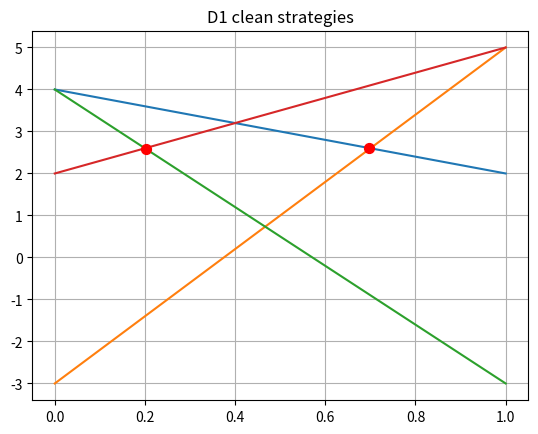

Recreate this plot in Python.
import numpy as np
import matplotlib.pyplot as plt
from scipy.optimize import linprog

def mixed_strat2v2(a: np.ndarray, D2: bool):

#if D2 false -> D2 clean strategies
#if D2 true -> D1 clean strategies
    if D2 == False:
        a = np.transpose(a)

    x = np.linspace(0, 1, 100)
    if (a.shape[1] != 2):
        print("Wrong size of array")
        return None



    pointz1x1 , pointz1y1 = 1, a[1, 0]
    pointz1x2, pointz1y2 = 0, a[0, 0]

    pointz2x1 , pointz2y1 = 1, a[1,1]
    pointz2x2, pointz2y2 = 0, a[0, 1]

    #functions
    k1 = (pointz1y2 - pointz1y1) / (pointz1x2 - pointz1x1)
    k2 = (pointz2y2 - pointz2y1) / (pointz2x2 - pointz2x1)

    j1 = pointz1y1 - k1 * pointz1x1
    j2 = pointz2y1 - k2 * pointz2x1

    z1 = k1 * x + j1
    z2 = k2 * x + j2


    idx = np.argmin(np.abs(z1 - z2))
    saddle_p = x[idx]
    saddle_value = z1[idx]

    plt.scatter(saddle_p, saddle_value, color='red', s=50, label=f"Saddle point", zorder=5)  #
    #plt.plot(saddle_p, saddle_value, 'g*')
    plt.plot(x, z1, label='z1')
    plt.plot(x, z2, label='z2')
    if D2 == False:
        plt.title('D1 clean strategies')
    else:
        plt.title('D2 clean strategies')
    plt.grid(True)
    plt.show()

    return saddle_p,saddle_value #round(saddle_p,1), round(saddle_value,1)

arr = np.array([[4, -3],
                [2, 5]])

print("D2 clean strategies -> (saddle point, saddle value) =", mixed_strat2v2(arr, True))
print("D1 clean strategies -> (saddle point, saddle value) =", mixed_strat2v2(arr, False))

# zad 3

def linear_prog(A, minimize):
        if minimize: 
            A_ub = A.T
            b_ub = [1] * A.shape[1]
            c = [-1] * A.shape[0]
            bounds = [(0, None)] * A.shape[0]
            nr = 1
            symb = "y"
        else:
            A_ub = -A
            b_ub = [-1] * A.shape[0]
            c = [1] * A.shape[1]
            bounds = [(0, None)] * A.shape[1]
            nr = 2
            symb = "z"
            
        res = linprog(c, A_ub=A_ub, b_ub=b_ub, bounds=bounds, method='highs')

        if res.success:
            w = res.x
            Sm = 1/sum(w)
            strategy = w*Sm
            result = f"Strategia mieszana gracza D{nr}: " + ", ".join(
            [f"{symb}{i} = {p:.4f}" for i, p in enumerate(strategy, start=1)]
            )
            print(result)
            print(f"Wynik gry (Sm): {Sm:.4f}")
        else:
            print("Nie udało się znaleźć rozwiązania.")

print("---Zadanie 3---")

A = np.array(
    [[4, -3, 0],
     [2, 5, 1]]
     )

linear_prog(A,True)
linear_prog(A,False)


# zad 4

print("---Zadanie 4---")

A = np.array([
    [5, 3, 7, 6, 4, 2],
    [8, 6, 1, 3, 5, 7],
    [7, 2, 9, 4, 5, 6],
    [10, 5, 3, 9, 6, 7],
    [9, 8, 4, 6, 11, 7],
    [11, 9, 5, 8, 7, 6]
])

linear_prog(A,True)
linear_prog(A,False)